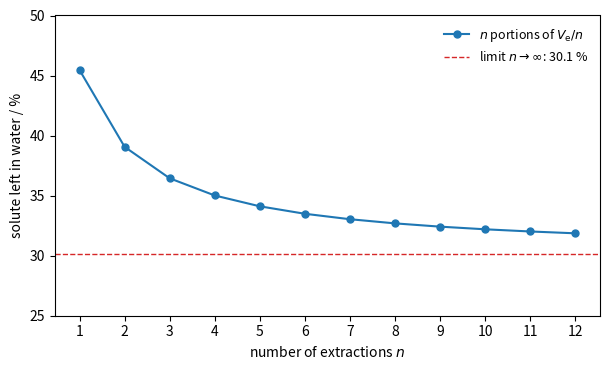

This chart was generated by the following Python code:
"""Fraction of solute left in the aqueous phase after extracting V = 100 mL of solution with a total
of V_e = 30 mL of organic solvent split into n equal portions. Distribution coefficient
K = c(organic)/c(water) = 4 (hypothetical). Remaining fraction (1 + K V_e/(n V))^(-n) -> exp(-K V_e/V)."""

import numpy as np
import matplotlib.pyplot as plt

K, V, Ve = 4.0, 100.0, 30.0
n = np.arange(1, 13)
frac = (1 + K * Ve / (n * V)) ** (-n)
lim = np.exp(-K * Ve / V)

fig, ax = plt.subplots(figsize=(6.2, 3.8))
ax.plot(n, frac * 100, "o-", color="C0", lw=1.5, ms=5, label=r"$n$ portions of $V_\mathrm{e}/n$")
ax.axhline(lim * 100, color="C3", lw=1.0, ls="--", label=rf"limit $n\to\infty$: {lim * 100:.1f} %")
ax.set_xlabel("number of extractions $n$")
ax.set_ylabel("solute left in water / %")
ax.set_xticks(n)
ax.set_ylim(25, 50)
ax.legend(frameon=False, fontsize=9)
fig.tight_layout()
